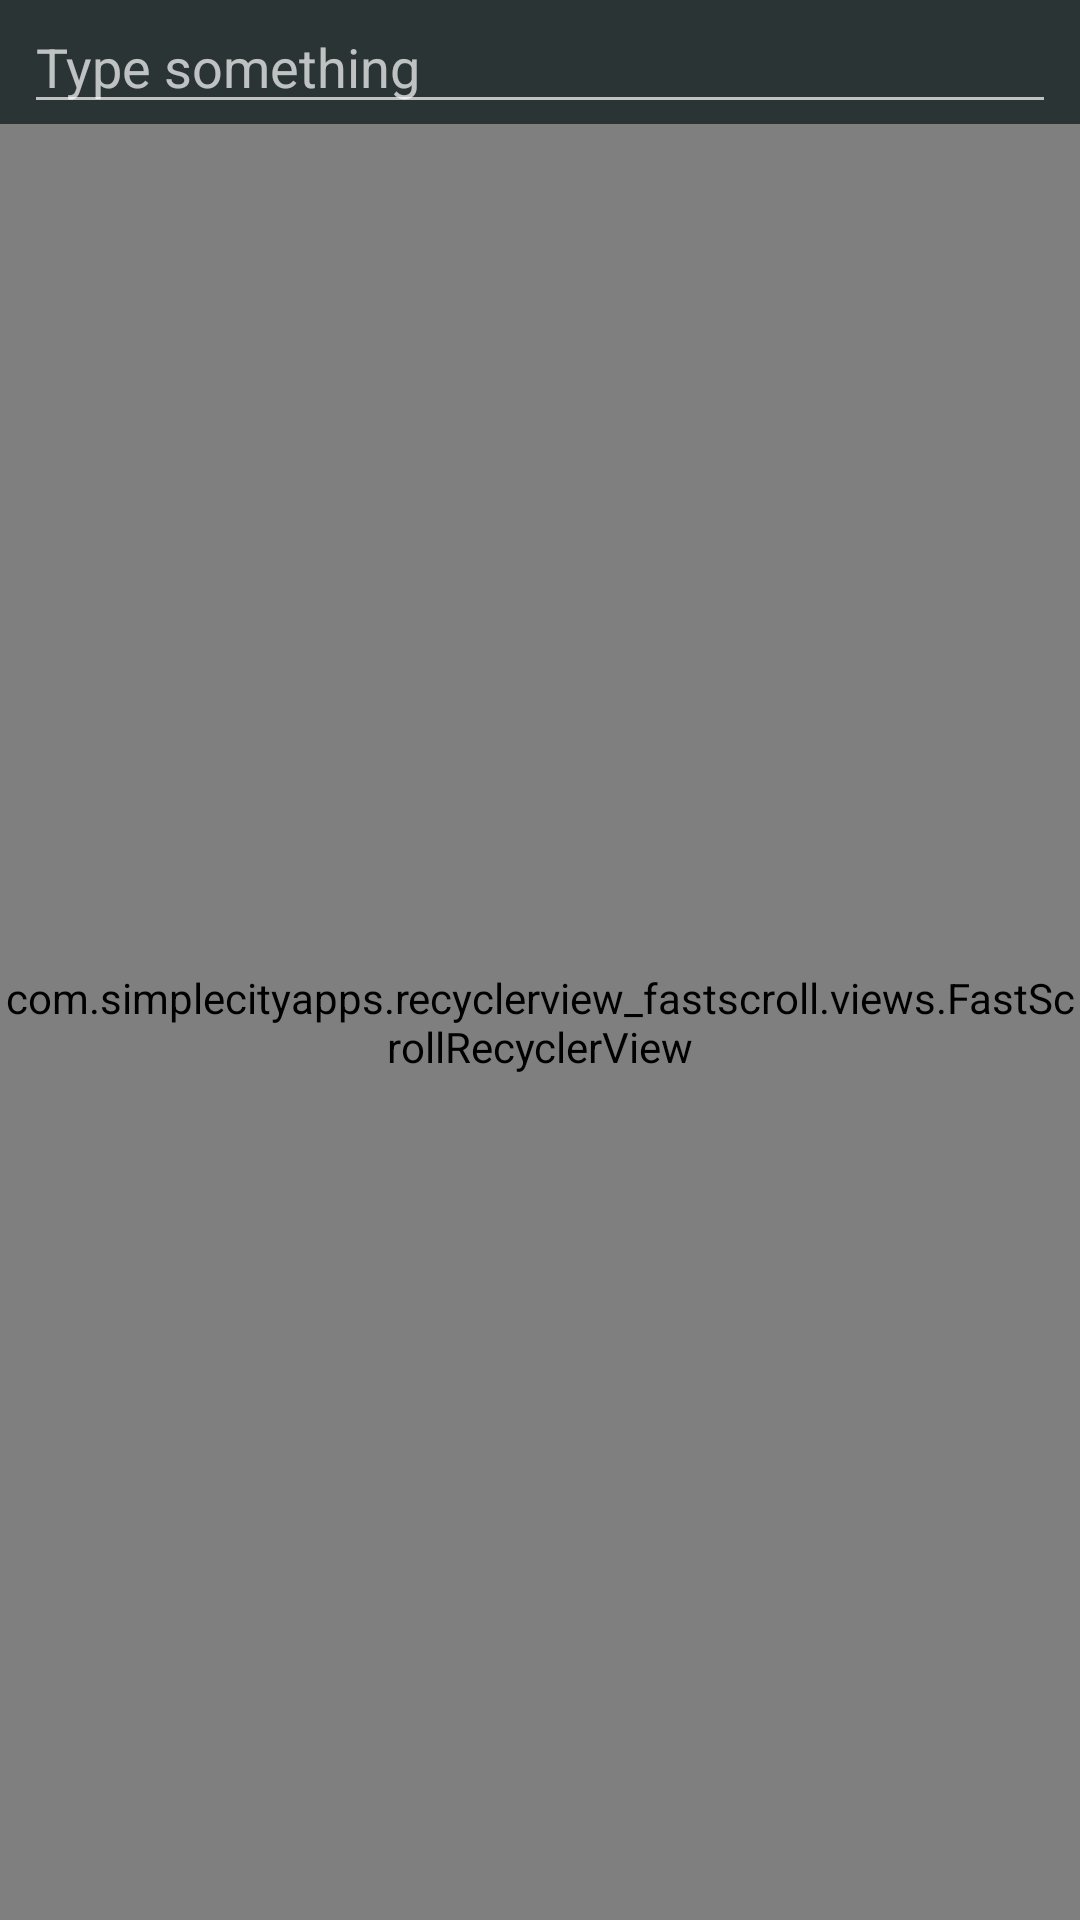

Produce the Android XML layout that renders to this screen, including the resource entries it uses.
<!-- AndroidManifest.xml: application theme AppThemeDark -->
<!-- res/layout/fragment_stylish.xml -->
<?xml version="1.0" encoding="utf-8"?>
<LinearLayout xmlns:android="http://schemas.android.com/apk/res/android"
    xmlns:app="http://schemas.android.com/apk/res-auto"
    android:layout_width="match_parent"
    android:layout_height="match_parent"
    android:background="?android:windowBackground">

    <LinearLayout
        android:layout_width="match_parent"
        android:layout_height="match_parent"
        android:orientation="vertical">

        <androidx.appcompat.widget.AppCompatEditText
            android:id="@+id/edit_input"
            android:layout_width="match_parent"
            android:layout_height="wrap_content"
            android:layout_marginLeft="8dp"
            android:layout_marginRight="8dp"
            android:hint="@string/hint_type_something"
            android:maxLines="1" />

        <com.simplecityapps.recyclerview_fastscroll.views.FastScrollRecyclerView
            android:id="@+id/recycler_view"
            android:layout_width="match_parent"
            android:layout_height="match_parent"
            app:fastScrollThumbColor="?colorAccent" />

    </LinearLayout>

</LinearLayout>
<!-- resources referenced by this layout -->
<resources>
  <string name="hint_type_something">Type something</string>
  <style name="AppThemeDark" parent="BaseDarkTheme">
          <item name="colorPrimary">@color/colorPrimary</item>
          <item name="colorPrimaryDark">@color/colorPrimaryDark</item>
          <item name="colorAccent">@color/colorAccent</item>
          <item name="android:windowBackground">@color/colorBackground</item>
  
          <item name="cardBackgroundColor">?colorPrimary</item>
          <item name="roundBackground">@drawable/bg_edit_text_dark</item>
          <item name="imageTintColor">#FFF</item>
          <item name="toolbarTheme">@style/ThemeOverlay.AppCompat.Dark.ActionBar</item>
          <item name="toolbarPopupTheme">@style/ThemeOverlay.AppCompat.Light</item>
      </style>
  <style name="BaseDarkTheme" parent="Theme.AppCompat">
          <item name="windowActionBar">false</item>
          <item name="windowNoTitle">true</item>
          <item name="rippleBackground">?selectableItemBackground</item>
      </style>
  <color name="colorPrimary">#263238</color>
  <color name="colorPrimaryDark">#37474f</color>
  <color name="colorAccent">#55d7c6</color>
  <color name="colorBackground">#2a3434</color>
  <!-- drawable bg_edit_text_dark (drawable) -->
  <?xml version="1.0" encoding="utf-8"?>
  <shape xmlns:android="http://schemas.android.com/apk/res/android"
      android:shape="rectangle">
      <stroke
          android:width="2dp"
          android:color="@color/colorAccent" />
      <corners android:radius="4dp" />
  </shape>
</resources>
